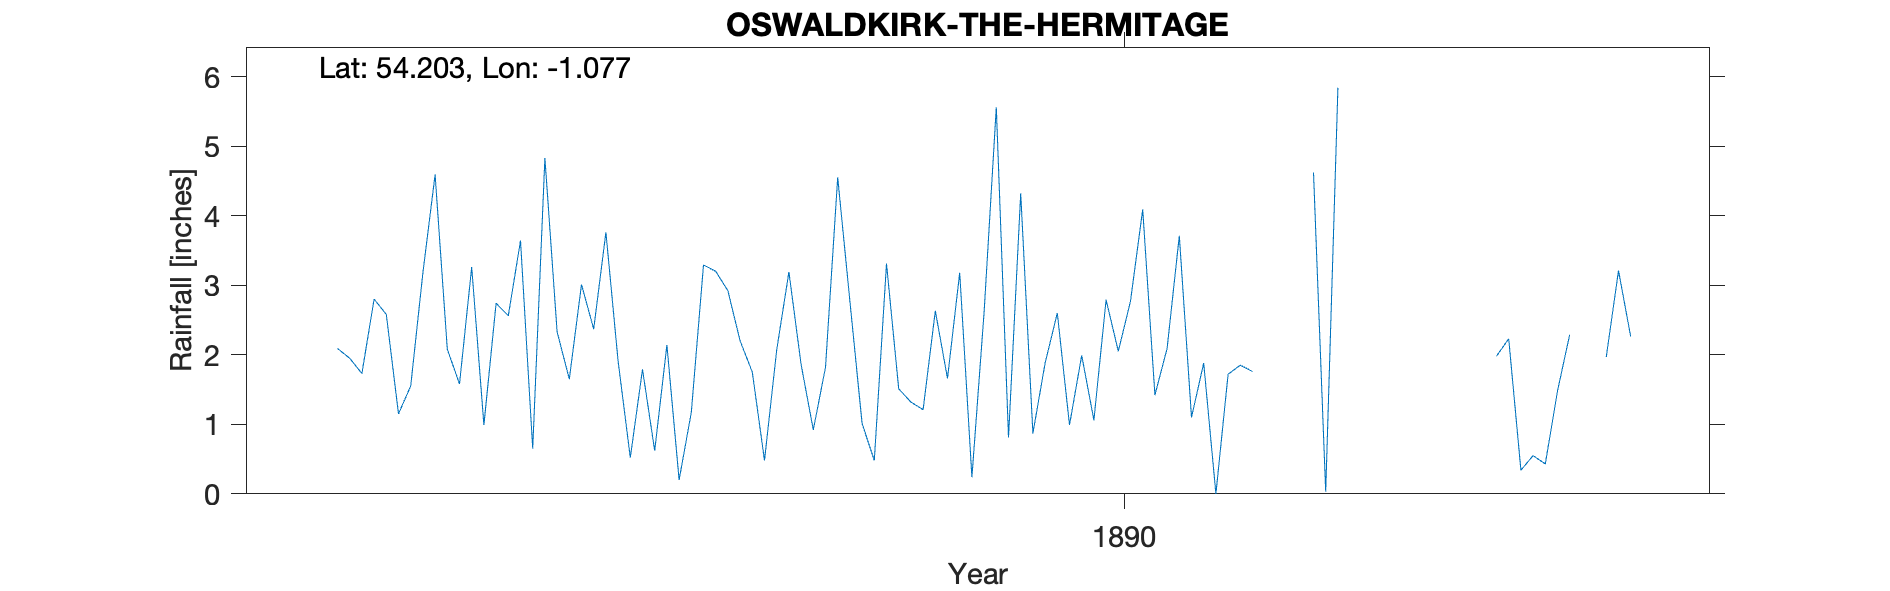

Data behind this chart, as committed beside it:
OSWALDKIRK - THE HERMITAGE, , , , , , , , , 
Grid ref, SE603790, Long, -1.077, Lat, 54.2, Elevation, 425, ft, 
Station no, RR6003, , , , , , , , 
, 1885, 1886, 1887, 1888, 1889, 1890, 1891, 1892, 1893
January, , 3.26, 1.91, 0.48, 1.32, 2.60, 1.88, , 1.98
February, 2.09, 0.99, 0.52, 2.07, 1.21, 0.99, 0.00, , 2.23
March, 1.95, 2.74, 1.79, 3.19, 2.63, 1.99, 1.72, , 0.34
April, 1.73, 2.56, 0.62, 1.86, 1.66, 1.06, 1.85, , 0.55
May, 2.80, 3.64, 2.14, 0.92, 3.18, 2.79, 1.76, , 0.43
June, 2.58, 0.65, 0.20, 1.82, 0.24, 2.05, -999, , 1.48
July, 1.15, 4.83, 1.17, 4.55, 2.61, 2.77, -999, , 2.29
August, 1.55, 2.33, 3.29, 2.77, 5.56, 4.09, -999, , -999
September, 3.18, 1.65, 3.20, 1.01, 0.81, 1.42, -999, , -999
October, 4.59, 3.01, 2.92, 0.48, 4.32, 2.09, 4.62, , 1.97
November, 2.08, 2.37, 2.20, 3.31, 0.87, 3.71, 0.03, , 3.21
December, 1.58, 3.76, 1.75, 1.51, 1.88, 1.10, 5.84, , 2.26
Total, , 31.79, 21.71, 23.97, 26.29, 26.66, 26.47, , 19.96
TYRain_1880-1889_11_pt2/043, , , , , , , , , 
TYRain_1890-1899_17_pt1/196, , , , , , , , , 
# The reading for January 1885 is an est…, , , , , , , , , 
# June-September 1891 are grouped into a…, , , , , , , , , 
# August and September 1893 are grouped …, , , , , , , , , 
